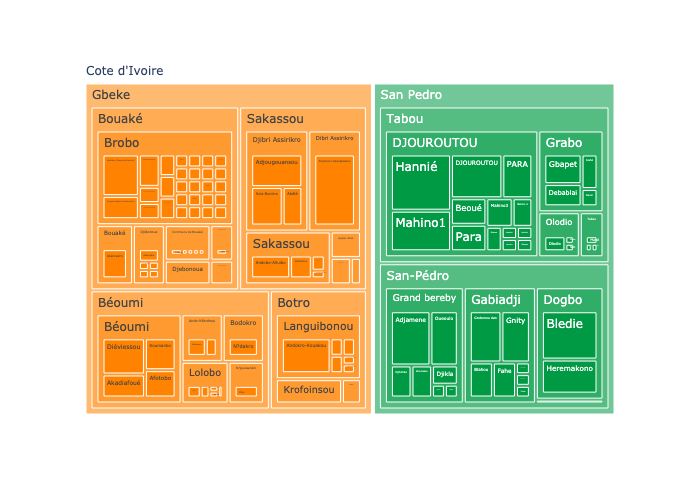

Data behind this chart, as committed beside it:
, Level 4 Government, Count, Level 3 Government, Level 2 Government, Level 1 Government
0, Angokoun-Kpangbassou, 20, Dibri Assirikro, Sakassou, Gbeke
1, Hannié, 18, DJOUROUTOU, Tabou, San Pedro
2, Bledie, 17, Dogbo, San-Pédro, San Pedro
3, Andokro-Kouakou, 16, Languibonou, Botro, Gbeke
4, Adjamene, 13, Grand bereby, San-Pédro, San Pedro
5, Mahino1, 13, DJOUROUTOU, Tabou, San Pedro
6, DJOUROUTOU, 12, DJOUROUTOU, Tabou, San Pedro
7, Heremakono, 12, Dogbo, San-Pédro, San Pedro
8, Diéviessou, 11, Béoumi, Béoumi, Gbeke
9, Adjougouansou, 11, Djibri Assirikro, Sakassou, Gbeke
10, Grobonou dan, 10, Gabiadji, San-Pédro, San Pedro
11, Oueoulo, 9, Grand bereby, San-Pédro, San Pedro
12, Andobo-Alluibo, 9, Sakassou, Sakassou, Gbeke
13, Kpékékro (Bassin de Mamini), 9, Brobo, Bouaké, Gbeke
14, Gnity, 9, Gabiadji, San-Pédro, San Pedro
15, Gbapet, 8, Grabo, Tabou, San Pedro
16, Sola-Bonikro, 8, Djibri Assirikro, Sakassou, Gbeke
17, Akanzakro, 8, Bouaké, Bouaké, Gbeke
18, N?dakro, 8, Bodokro, Béoumi, Gbeke
19, Akadiafoué, 7, Béoumi, Béoumi, Gbeke
20, Koumanbo, 7, Béoumi, Béoumi, Gbeke
21, PARA, 7, DJOUROUTOU, Tabou, San Pedro
22, Debablai, 6, Grabo, Tabou, San Pedro
23, Plibo, 6, N?guessankro, Béoumi, Gbeke
24, Afotobo, 6, Béoumi, Béoumi, Gbeke
25, Goliblenou, 5, Sakassou, Sakassou, Gbeke
26, Krofoinsou, 5, Krofoinsou, Botro, Gbeke
27, Beoué, 5, DJOUROUTOU, Tabou, San Pedro
28, Akété, 5, Djibri Assirikro, Sakassou, Gbeke
29, Olodio, 5, Olodio, Tabou, San Pedro
30, Mandanou, 5, Ando-Kékrénou, Béoumi, Gbeke
31, Zougban (Bassin de Saminikro), 5, Brobo, Bouaké, Gbeke
32, Para, 5, DJOUROUTOU, Tabou, San Pedro
33, Blahou, 5, Gabiadji, San-Pédro, San Pedro
34, Fahe, 5, Gabiadji, San-Pédro, San Pedro
35, Kpékékro (Mamini), 4, Brobo, Bouaké, Gbeke
36, Wouhasso, 4, Grand bereby, San-Pédro, San Pedro
37, Mahino3, 4, DJOUROUTOU, Tabou, San Pedro
38, Siahé, 4, Grabo, Tabou, San Pedro
39, Djihimbo, 4, Grand bereby, San-Pédro, San Pedro
40, Mahino 3, 3, DJOUROUTOU, Tabou, San Pedro
41, Lokassou, 3, Djebonoua, Bouaké, Gbeke
42, Raffierkro, 3, COMMUNE DE Bouake, Bouaké, Gbeke
43, Assouakro, 3, Djébonoua, Bouaké, Gbeke
44, Samoïkro, 3, Lolobo, Béoumi, Gbeke
45, Sran-Belakro, 3, Ayaou-Sran, Sakassou, Gbeke
46, Djikla, 3, Grand bereby, San-Pédro, San Pedro
47, Linguébo, 3, Ando-Kékrénou, Béoumi, Gbeke
48, Nouin, 2, Grabo, Tabou, San Pedro
49, Koblékro, 2, Commune de Bouaké, Bouaké, Gbeke
50, Ahouzankro (Bassin de Mamini), 2, Brobo, Bouaké, Gbeke
51, Gbarou, 2, DJOUROUTOU, Tabou, San Pedro
52, Alloko-Sakassou, 2, Lolobo, Béoumi, Gbeke
53, Béhéké(Bassin de Klèmèkro), 2, Languibonou, Botro, Gbeke
54, Kanango Kpli, 2, Sakassou, Sakassou, Gbeke
55, Béhéké (Bassin de Languibonou), 2, Languibonou, Botro, Gbeke
56, Takassou(Bassin de Saminikro), 2, Brobo, Bouaké, Gbeke
57, Tanou-Broukro (Bassin de Saminikro), 2, Brobo, Bouaké, Gbeke
58, Yéguébo-Bouakro, 2, Brobo, Bouaké, Gbeke
59, Alloukro (Bassin de Mamini), 2, Brobo, Bouaké, Gbeke
... 58 more rows
